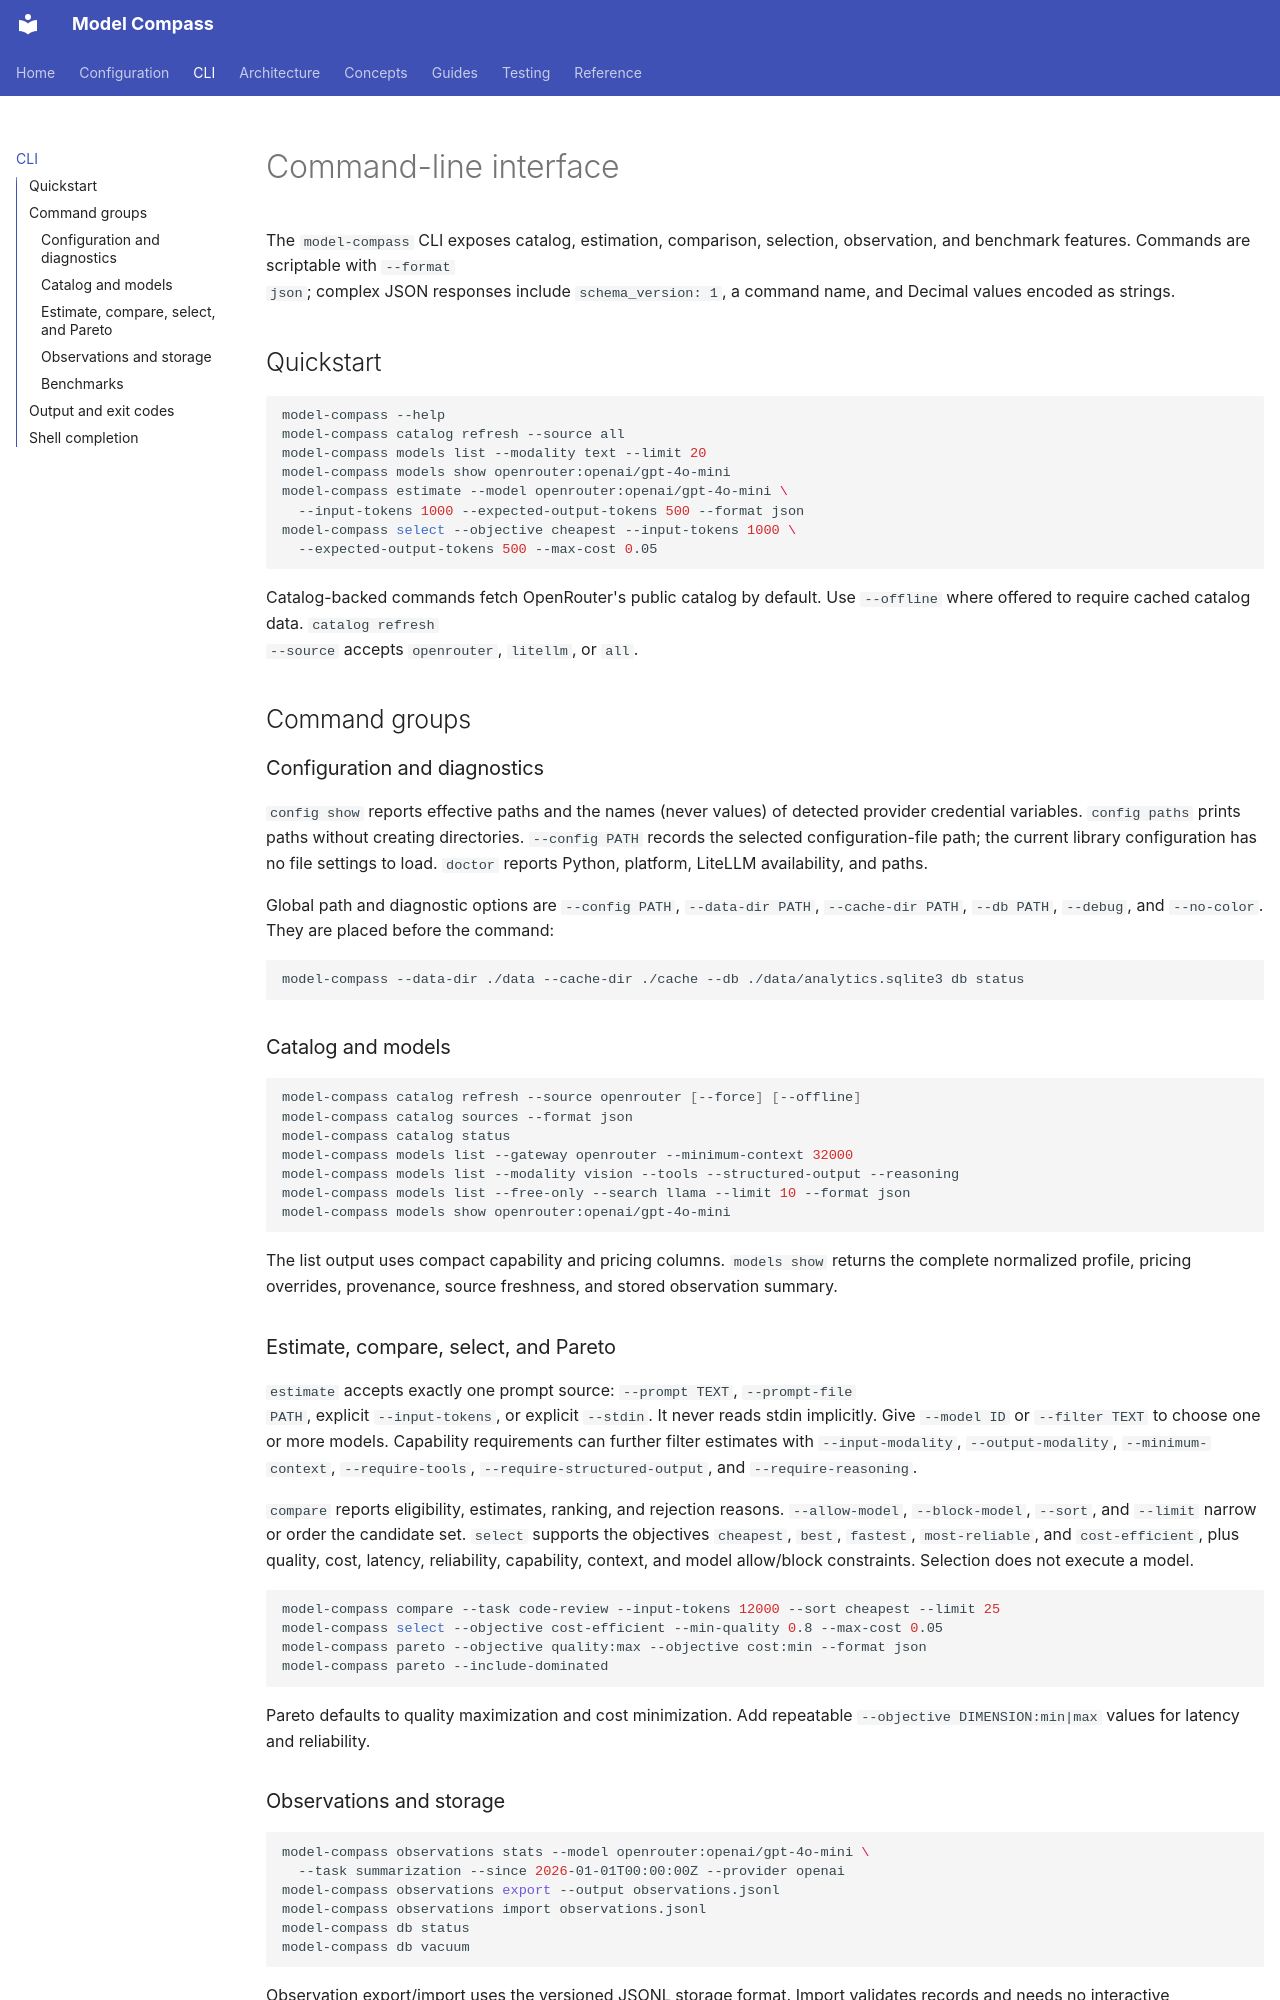

repository: yuchdev/ModelCompass · page: cli/index.html · generator: mkdocs

# Command-line interface

The `model-compass` CLI exposes catalog, estimation, comparison, selection,
observation, and benchmark features. Commands are scriptable with `--format
json`; complex JSON responses include `schema_version: 1`, a command name, and
Decimal values encoded as strings.

## Quickstart

```bash
model-compass --help
model-compass catalog refresh --source all
model-compass models list --modality text --limit 20
model-compass models show openrouter:openai/gpt-4o-mini
model-compass estimate --model openrouter:openai/gpt-4o-mini \
  --input-tokens 1000 --expected-output-tokens 500 --format json
model-compass select --objective cheapest --input-tokens 1000 \
  --expected-output-tokens 500 --max-cost 0.05
```

Catalog-backed commands fetch OpenRouter's public catalog by default. Use
`--offline` where offered to require cached catalog data. `catalog refresh
--source` accepts `openrouter`, `litellm`, or `all`.

## Command groups

### Configuration and diagnostics

`config show` reports effective paths and the names (never values) of detected
provider credential variables. `config paths` prints paths without creating
directories. `--config PATH` records the selected configuration-file path;
the current library configuration has no file settings to load. `doctor`
reports Python, platform, LiteLLM availability, and paths.

Global path and diagnostic options are `--config PATH`, `--data-dir PATH`,
`--cache-dir PATH`, `--db PATH`, `--debug`, and `--no-color`. They are placed
before the command:

```bash
model-compass --data-dir ./data --cache-dir ./cache --db ./data/analytics.sqlite3 db status
```

### Catalog and models

```bash
model-compass catalog refresh --source openrouter [--force] [--offline]
model-compass catalog sources --format json
model-compass catalog status
model-compass models list --gateway openrouter --minimum-context 32000
model-compass models list --modality vision --tools --structured-output --reasoning
model-compass models list --free-only --search llama --limit 10 --format json
model-compass models show openrouter:openai/gpt-4o-mini
```

The list output uses compact capability and pricing columns. `models show`
returns the complete normalized profile, pricing overrides, provenance, source
freshness, and stored observation summary.

### Estimate, compare, select, and Pareto

`estimate` accepts exactly one prompt source: `--prompt TEXT`, `--prompt-file
PATH`, explicit `--input-tokens`, or explicit `--stdin`. It never reads stdin
implicitly. Give `--model ID` or `--filter TEXT` to choose one or more models.
Capability requirements can further filter estimates with `--input-modality`,
`--output-modality`, `--minimum-context`, `--require-tools`,
`--require-structured-output`, and `--require-reasoning`.

`compare` reports eligibility, estimates, ranking, and rejection reasons.
`--allow-model`, `--block-model`, `--sort`, and `--limit` narrow or order the
candidate set. `select` supports the objectives `cheapest`, `best`, `fastest`,
`most-reliable`, and `cost-efficient`, plus quality, cost, latency, reliability,
capability, context, and model allow/block constraints. Selection does not
execute a model.

```bash
model-compass compare --task code-review --input-tokens 12000 --sort cheapest --limit 25
model-compass select --objective cost-efficient --min-quality 0.8 --max-cost 0.05
model-compass pareto --objective quality:max --objective cost:min --format json
model-compass pareto --include-dominated
```

Pareto defaults to quality maximization and cost minimization. Add repeatable
`--objective DIMENSION:min|max` values for latency and reliability.
